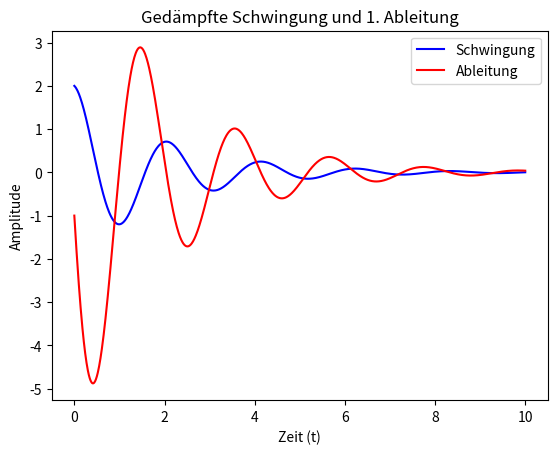

The matplotlib source for this figure:
import sympy as sp
import numpy as np
import matplotlib.pyplot as plt

t = sp.symbols('t', real=True)
A = sp.symbols('A')
lam = sp.symbols('lambda', positive=True, real=True)
omega = sp.symbols('omega', positive=True, real=True)

f = A * sp.exp(-lam * t) * sp.cos(omega * t)

f_prime = sp.diff(f, t)

f_integral = sp.integrate(f, t)

f_limit = sp.limit(f, t, sp.oo)

f_func_np = sp.lambdify((t, A, lam, omega), f, 'numpy')
df_func_np = sp.lambdify((t, A, lam, omega), f_prime, 'numpy')

A_val = 2
lam_val = 0.5
omega_val = 3

t_vals = np.linspace(0, 10, 1000)

y_f = f_func_np(t_vals, A_val, lam_val, omega_val)
y_df = df_func_np(t_vals, A_val, lam_val, omega_val)

plt.plot(t_vals, y_f, label="Schwingung", color='blue')
plt.plot(t_vals, y_df, label="Ableitung", color='red')

plt.title("Gedämpfte Schwingung und 1. Ableitung")
plt.xlabel("Zeit (t)")
plt.ylabel("Amplitude")
plt.legend()
plt.savefig("SymPy.pdf")
plt.show()
